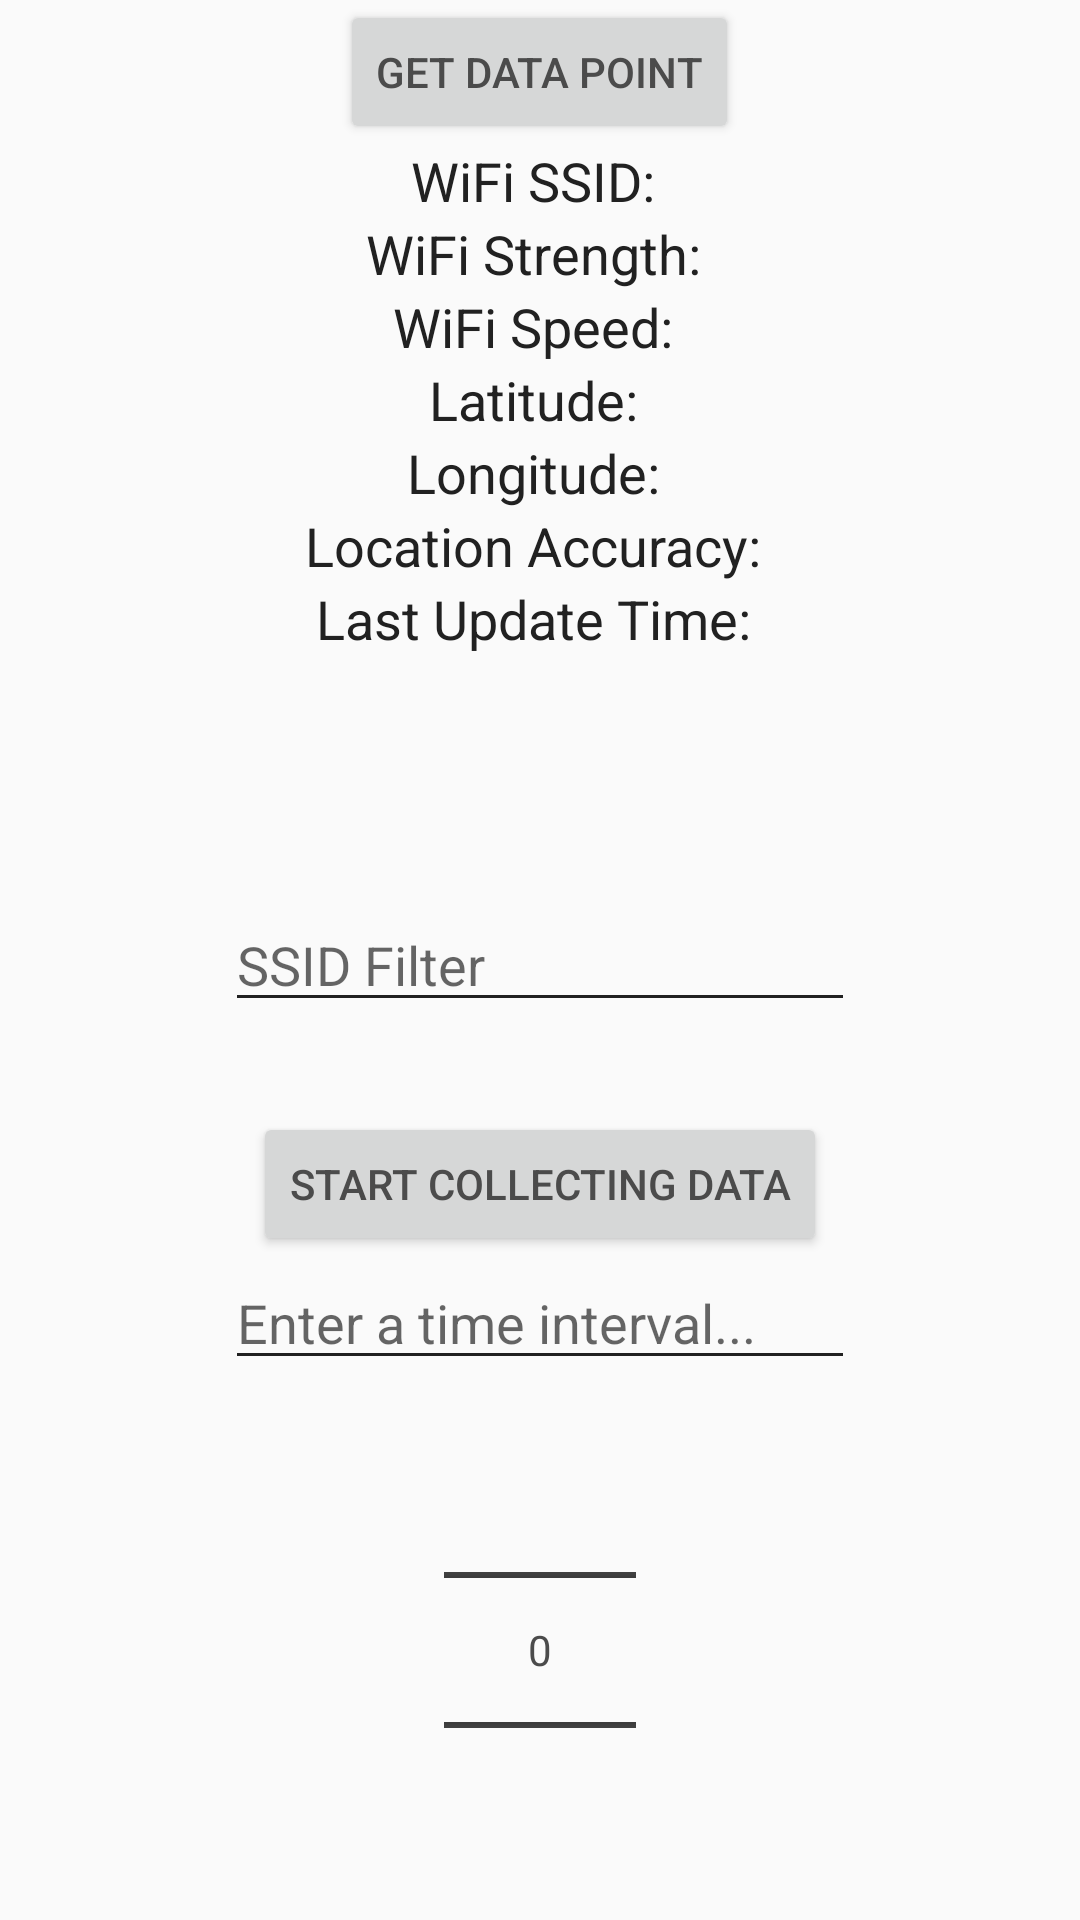

The Android layout XML behind this screen, and the referenced resources:
<!-- AndroidManifest.xml: application theme AppTheme -->
<!-- res/layout/fragment_scanner.xml -->
<RelativeLayout xmlns:android="http://schemas.android.com/apk/res/android"
             xmlns:tools="http://schemas.android.com/tools"
             android:layout_width="match_parent"
             android:layout_height="match_parent"
             tools:context="com.googboog.wifiheatmap.ScannerFragment"
             android:theme="@style/AppTheme">

    <Button
        android:layout_width="wrap_content"
        android:layout_height="wrap_content"
        android:text="Get data point"
        android:id="@+id/buttonGetData"
        android:layout_centerHorizontal="true"/>

    <TextView
        android:layout_width="wrap_content"
        android:layout_height="wrap_content"
        android:textAppearance="?android:attr/textAppearanceMedium"
        android:text="WiFi Strength: "
        android:id="@+id/textViewWifiStrength"
        android:layout_below="@+id/textViewWifiSSID"
        android:layout_centerHorizontal="true"/>

    <TextView
        android:layout_width="wrap_content"
        android:layout_height="wrap_content"
        android:textAppearance="?android:attr/textAppearanceMedium"
        android:text="WiFi SSID: "
        android:id="@+id/textViewWifiSSID"
        android:layout_below="@+id/buttonGetData"
        android:layout_centerHorizontal="true"/>

    <TextView
        android:layout_width="wrap_content"
        android:layout_height="wrap_content"
        android:textAppearance="?android:attr/textAppearanceMedium"
        android:text="WiFi Speed: "
        android:id="@+id/textViewWifiSpeed"
        android:layout_below="@+id/textViewWifiStrength"
        android:layout_centerHorizontal="true"/>

    <TextView
        android:layout_width="wrap_content"
        android:layout_height="wrap_content"
        android:textAppearance="?android:attr/textAppearanceMedium"
        android:text="Latitude: "
        android:id="@+id/textViewLatitude"
        android:layout_below="@+id/textViewWifiSpeed"
        android:layout_centerHorizontal="true"/>

    <TextView
        android:layout_width="wrap_content"
        android:layout_height="wrap_content"
        android:textAppearance="?android:attr/textAppearanceMedium"
        android:text="Longitude: "
        android:id="@+id/textViewLongitude"
        android:layout_below="@+id/textViewLatitude"
        android:layout_centerHorizontal="true"/>

    <TextView
        android:layout_width="wrap_content"
        android:layout_height="wrap_content"
        android:textAppearance="?android:attr/textAppearanceMedium"
        android:text="Last Update Time: "
        android:id="@+id/textViewLastUpdateTime"
        android:layout_below="@+id/textViewLocationAccuracy"
        android:layout_centerHorizontal="true"/>

    <TextView
        android:layout_width="wrap_content"
        android:layout_height="wrap_content"
        android:textAppearance="?android:attr/textAppearanceMedium"
        android:text="Location Accuracy: "
        android:id="@+id/textViewLocationAccuracy"
        android:layout_below="@+id/textViewLongitude"
        android:layout_centerHorizontal="true"/>

    <Button
        android:layout_width="wrap_content"
        android:layout_height="wrap_content"
        android:text="Start collecting data"
        android:id="@+id/buttonTimerToggle"
        android:layout_above="@+id/editTextInterval"
        android:layout_centerHorizontal="true"/>

    <EditText
        android:layout_width="wrap_content"
        android:layout_height="wrap_content"
        android:inputType="time"
        android:ems="10"
        android:id="@+id/editTextInterval"
        android:hint="Enter a time interval..."
        android:layout_above="@+id/numberPicker"
        android:layout_centerHorizontal="true"/>

    <NumberPicker
        android:layout_width="wrap_content"
        android:layout_height="wrap_content"
        android:id="@+id/numberPicker"
        android:layout_alignParentBottom="true"
        android:layout_centerHorizontal="true"/>

    <EditText
        android:layout_width="wrap_content"
        android:layout_height="wrap_content"
        android:id="@+id/editTextSSIDFilter"
        android:hint="SSID Filter"
        android:layout_centerVertical="true"
        android:layout_alignEnd="@+id/editTextInterval"
        android:layout_alignStart="@+id/editTextInterval"/>

</RelativeLayout>
<!-- resources referenced by this layout -->
<resources>
  <style name="AppTheme" parent="android:Theme.Material.Light">
          
          
          <item name="android:colorPrimary">@color/primary</item>
          
          <item name="android:colorPrimaryDark">@color/primary_dark</item>
          
          <item name="android:colorAccent">@color/accent</item>
          <item name="android:textColorPrimary">@color/text_primary</item>
          <item name="android:textColorSecondary">@color/text_secondary</item>
          <item name="android:textColorTertiary">@color/text_tertiary</item>
          <item name="android:divider">@color/divider</item>
      </style>
  <color name="primary">#3F51B5</color>
  <color name="primary_dark">#0288D1</color>
  <color name="accent">#536DFE</color>
  <color name="text_primary">#ff4b4b4b</color>
  <color name="text_secondary">#212121</color>
  <color name="text_tertiary">#727272</color>
  <color name="divider">#B6B6B6</color>
</resources>
